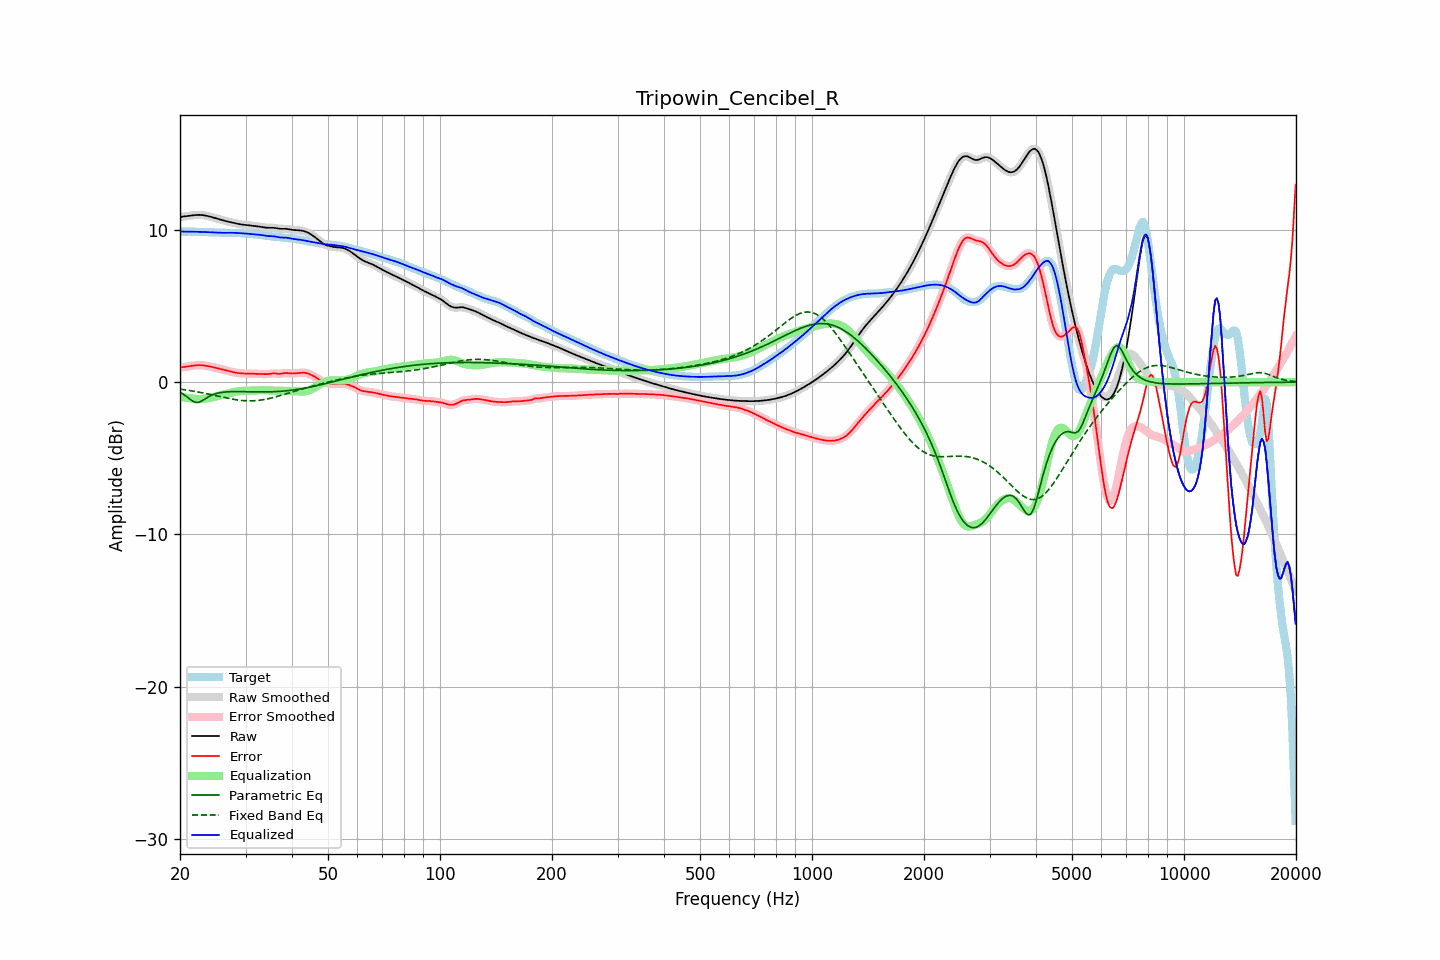

Values plotted in this chart, from the file beside it:
frequency, raw, error, smoothed, error_smoothed, equalization, parametric_eq, fixed_band_eq, equalized_raw, equalized_smoothed, target
20.00, 10.85, 0.96, 10.85, 0.96, -0.95, -0.67, -0.46, 9.90, 9.90, 9.89
20.20, 10.87, 0.98, 10.87, 0.97, -0.97, -0.73, -0.47, 9.90, 9.90, 9.89
20.40, 10.88, 0.99, 10.88, 0.99, -0.99, -0.79, -0.49, 9.89, 9.89, 9.89
20.61, 10.90, 1.00, 10.90, 1.00, -1.01, -0.86, -0.50, 9.89, 9.89, 9.90
20.81, 10.91, 1.01, 10.91, 1.01, -1.02, -0.94, -0.52, 9.89, 9.89, 9.90
21.02, 10.92, 1.03, 10.92, 1.03, -1.04, -1.02, -0.53, 9.89, 9.89, 9.90
21.23, 10.94, 1.04, 10.94, 1.04, -1.05, -1.10, -0.55, 9.89, 9.89, 9.90
21.44, 10.95, 1.06, 10.95, 1.06, -1.06, -1.18, -0.57, 9.89, 9.89, 9.89
21.66, 10.97, 1.08, 10.97, 1.08, -1.08, -1.26, -0.59, 9.89, 9.89, 9.89
21.87, 10.98, 1.10, 10.98, 1.10, -1.09, -1.30, -0.60, 9.89, 9.89, 9.88
22.09, 10.99, 1.11, 10.99, 1.11, -1.10, -1.34, -0.62, 9.88, 9.88, 9.88
22.31, 10.99, 1.12, 10.99, 1.12, -1.11, -1.33, -0.64, 9.88, 9.88, 9.88
22.54, 10.99, 1.12, 10.99, 1.12, -1.11, -1.32, -0.66, 9.88, 9.88, 9.87
22.76, 10.99, 1.12, 10.99, 1.12, -1.11, -1.26, -0.68, 9.88, 9.88, 9.87
22.99, 10.98, 1.11, 10.98, 1.11, -1.11, -1.21, -0.70, 9.87, 9.87, 9.87
23.22, 10.96, 1.10, 10.96, 1.10, -1.10, -1.14, -0.72, 9.87, 9.87, 9.87
23.45, 10.95, 1.08, 10.95, 1.08, -1.08, -1.07, -0.74, 9.86, 9.86, 9.86
23.69, 10.92, 1.06, 10.92, 1.06, -1.06, -1.01, -0.77, 9.86, 9.86, 9.86
23.92, 10.90, 1.04, 10.90, 1.04, -1.04, -0.94, -0.79, 9.85, 9.85, 9.85
24.16, 10.87, 1.02, 10.87, 1.02, -1.02, -0.89, -0.81, 9.85, 9.85, 9.85
24.40, 10.84, 1.00, 10.84, 1.00, -1.00, -0.84, -0.83, 9.84, 9.84, 9.84
24.65, 10.81, 0.98, 10.81, 0.98, -0.98, -0.80, -0.86, 9.84, 9.84, 9.84
24.89, 10.78, 0.95, 10.78, 0.95, -0.95, -0.76, -0.88, 9.83, 9.83, 9.83
25.14, 10.75, 0.92, 10.75, 0.92, -0.92, -0.74, -0.90, 9.83, 9.83, 9.83
25.39, 10.72, 0.90, 10.72, 0.90, -0.90, -0.71, -0.93, 9.82, 9.82, 9.82
25.65, 10.69, 0.87, 10.69, 0.87, -0.87, -0.69, -0.95, 9.82, 9.82, 9.82
25.91, 10.66, 0.84, 10.66, 0.84, -0.84, -0.67, -0.98, 9.82, 9.82, 9.82
26.16, 10.63, 0.81, 10.63, 0.81, -0.81, -0.66, -1.00, 9.81, 9.81, 9.81
26.43, 10.60, 0.78, 10.60, 0.78, -0.79, -0.65, -1.02, 9.81, 9.81, 9.81
26.69, 10.57, 0.76, 10.57, 0.76, -0.76, -0.64, -1.04, 9.81, 9.81, 9.81
26.96, 10.55, 0.73, 10.55, 0.73, -0.73, -0.63, -1.06, 9.82, 9.82, 9.82
27.23, 10.52, 0.71, 10.52, 0.71, -0.71, -0.63, -1.09, 9.82, 9.82, 9.82
27.50, 10.50, 0.68, 10.50, 0.68, -0.68, -0.62, -1.11, 9.82, 9.82, 9.82
27.77, 10.48, 0.66, 10.48, 0.66, -0.66, -0.62, -1.12, 9.82, 9.82, 9.82
28.05, 10.45, 0.64, 10.45, 0.64, -0.64, -0.62, -1.14, 9.81, 9.81, 9.81
28.33, 10.43, 0.62, 10.43, 0.62, -0.62, -0.62, -1.16, 9.81, 9.81, 9.81
28.62, 10.41, 0.60, 10.41, 0.60, -0.60, -0.62, -1.17, 9.80, 9.80, 9.80
28.90, 10.38, 0.59, 10.38, 0.59, -0.59, -0.62, -1.19, 9.79, 9.79, 9.80
29.19, 10.37, 0.58, 10.37, 0.58, -0.58, -0.62, -1.20, 9.79, 9.79, 9.79
29.48, 10.35, 0.57, 10.35, 0.57, -0.57, -0.62, -1.21, 9.78, 9.78, 9.78
29.78, 10.34, 0.57, 10.34, 0.57, -0.57, -0.62, -1.22, 9.77, 9.77, 9.77
30.08, 10.33, 0.57, 10.33, 0.57, -0.56, -0.63, -1.22, 9.77, 9.77, 9.76
30.38, 10.32, 0.56, 10.32, 0.56, -0.56, -0.63, -1.23, 9.76, 9.76, 9.76
30.68, 10.31, 0.56, 10.31, 0.56, -0.56, -0.63, -1.23, 9.75, 9.75, 9.75
30.99, 10.29, 0.56, 10.29, 0.56, -0.56, -0.63, -1.23, 9.74, 9.74, 9.74
31.30, 10.28, 0.55, 10.28, 0.55, -0.55, -0.63, -1.23, 9.73, 9.73, 9.73
31.61, 10.27, 0.55, 10.27, 0.55, -0.55, -0.64, -1.22, 9.72, 9.72, 9.72
31.93, 10.25, 0.55, 10.25, 0.55, -0.55, -0.64, -1.22, 9.71, 9.71, 9.71
32.24, 10.24, 0.55, 10.24, 0.55, -0.54, -0.64, -1.21, 9.70, 9.70, 9.70
32.57, 10.23, 0.54, 10.23, 0.54, -0.54, -0.64, -1.19, 9.69, 9.69, 9.68
32.89, 10.21, 0.54, 10.21, 0.54, -0.53, -0.64, -1.18, 9.68, 9.68, 9.67
33.22, 10.19, 0.53, 10.19, 0.53, -0.53, -0.64, -1.17, 9.66, 9.66, 9.66
33.55, 10.18, 0.53, 10.18, 0.53, -0.53, -0.64, -1.15, 9.64, 9.64, 9.65
33.89, 10.16, 0.52, 10.16, 0.52, -0.53, -0.64, -1.13, 9.63, 9.63, 9.64
34.23, 10.15, 0.53, 10.15, 0.53, -0.54, -0.64, -1.11, 9.61, 9.61, 9.62
34.57, 10.14, 0.53, 10.15, 0.54, -0.54, -0.64, -1.08, 9.60, 9.60, 9.61
34.92, 10.14, 0.55, 10.14, 0.55, -0.55, -0.63, -1.06, 9.60, 9.60, 9.59
35.27, 10.15, 0.57, 10.14, 0.57, -0.55, -0.63, -1.04, 9.59, 9.59, 9.58
35.62, 10.14, 0.58, 10.14, 0.57, -0.55, -0.63, -1.01, 9.59, 9.59, 9.57
35.97, 10.13, 0.57, 10.13, 0.57, -0.56, -0.62, -0.98, 9.58, 9.57, 9.56
... 635 more rows
